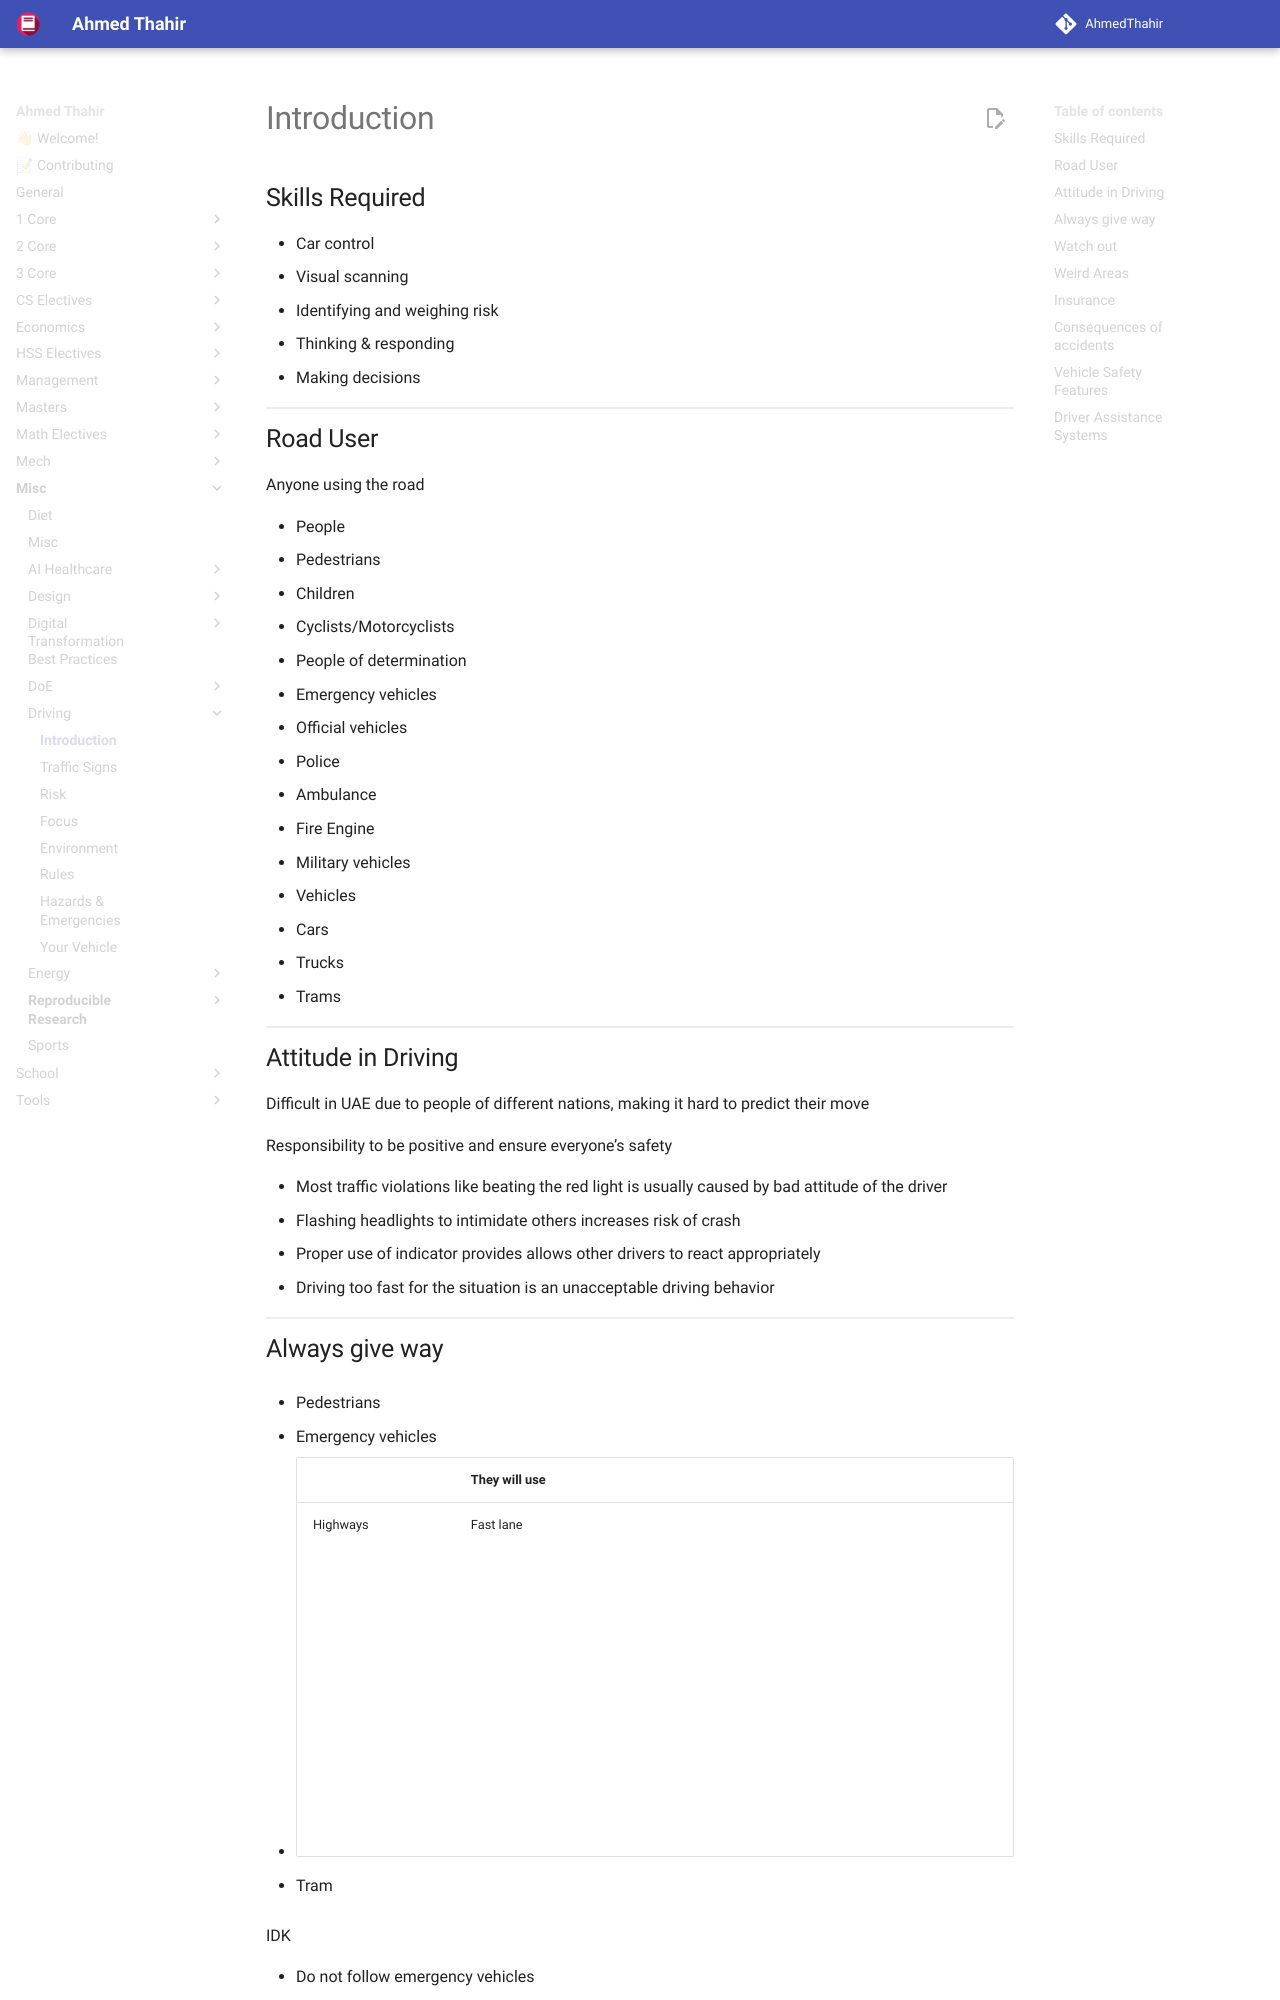

repository: AhmedThahir/AhmedThahir.github.io · page: Misc/Driving/01_Introduction/index.html · generator: mkdocs

# Introduction

## Skills Required

- Car control
- Visual scanning
- Identifying and weighing risk
- Thinking & responding
- Making decisions

## Road User

Anyone using the road

- People
  - Pedestrians
  - Children
  - Cyclists/Motorcyclists
  - People of determination
- Emergency vehicles
  - Official vehicles
  - Police
  - Ambulance
  - Fire Engine
  - Military vehicles

- Vehicles
  - Cars
  - Trucks
  - Trams

## Attitude in Driving

Difficult in UAE due to people of different nations, making it hard to predict their move

Responsibility to be positive and ensure everyone’s safety

- Most traffic violations like beating the red light is usually caused by bad attitude of the driver
- Flashing headlights to intimidate others increases risk of crash
- Proper use of indicator provides allows other drivers to react appropriately
- Driving too fast for the situation is an unacceptable driving behavior
